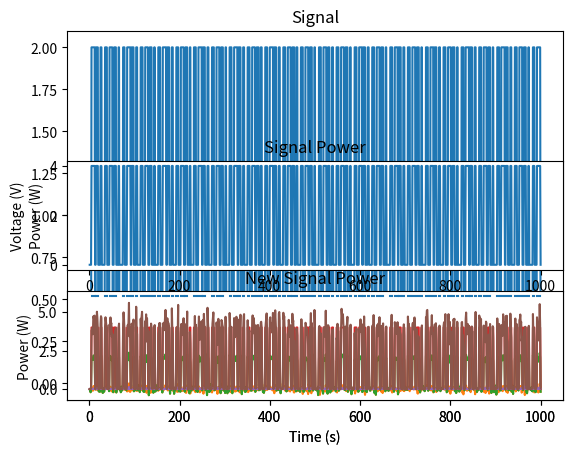

Generate this figure with matplotlib:
#!/usr/bin/env python
# coding: utf-8
"""
Q.1: Generate a sequence of random binary digits.
Q.2: Generate a sequence of Gaussian Noise.
Q.3: Find mean and autocorrelation of both.
Q.4: Are they Wide State Stationary, ergodic and stationary?
Q.5: Add both sequences and find 3 and 4?
Q.6: Find cross-correlation for 1 and 2?
Q.7: Find Power Spectral Density of 1,2,5.

"""

# In[24]:


import numpy as np
import random
import matplotlib.pyplot as plt


# In[25]:


#Binary Sequence 
t = np.linspace(1, 1000, 1000)
x_volts = 1+1*np.sign(np.sin(t/(2*np.pi))-np.tan(t/(np.pi)))
plt.plot(t, x_volts)
plt.title('Signal')
plt.ylabel('Voltage (V)')
plt.xlabel('Time (s)')
plt.show()


# In[26]:


x_watts = x_volts ** 2
plt.subplot(3,1,2)
plt.plot(t, x_watts)
plt.title('Signal Power')
plt.ylabel('Power (W)')
plt.xlabel('Time (s)')
plt.show()


# In[27]:


x_db = 10 * np.log10(x_watts)
plt.subplot(3,1,3)
plt.plot(t, x_db)
plt.title('Signal Power in dB')
plt.ylabel('Power (dB)')
plt.xlabel('Time (s)')
plt.show()

target_snr_db = 20
# Calculate signal power and convert to dB 
sig_avg_watts = np.mean(x_watts)
sig_avg_db = 10 * np.log10(sig_avg_watts)
# Calculate noise according to [2] then convert to watts
noise_avg_db = sig_avg_db - target_snr_db
noise_avg_watts = 10 ** (noise_avg_db / 10)
# Generate an sample of white noise
mean_noise = 0
noise_volts = np.random.normal(mean_noise, np.sqrt(noise_avg_watts), len(x_watts))
# Noise up the original signal
y_volts =noise_volts


# In[28]:


#AWGN
plt.plot(t, y_volts)
plt.title('AWGN')
plt.ylabel('Voltage (V)')
plt.xlabel('Time (s)')
plt.show()


# In[29]:


#Mean of signal
Mean_signal = np.mean(x_volts)
print("Mean of the signal=", Mean_signal)

#Autocorrelation of signal
Autocorrelation_signal = np.correlate(x_volts, x_volts)
print("Auto-correlation of the signal=", Autocorrelation_signal[0])


# In[30]:


#Mean of AWGN 
Mean_AWGN = np.mean(y_volts)
print("Mean of the AWGN=", Mean_signal)

#Autocorrelation of AWGN
Autocorrelation_AWGN = np.correlate(y_volts, y_volts)
print("Auto-correlation of the AWGN=", Autocorrelation_AWGN[0])


# In[31]:


#Adding botb sequences to create a new Signal
new_signal=x_volts+y_volts #Added both sets of sequences
plt.plot(t, new_signal)
plt.title('New Sequence')
plt.ylabel('Voltage (V)')
plt.xlabel('Time (s)')
plt.show()


# In[32]:


#Mean of the new signal
Mean_signal = np.mean(new_signal)
print("Mean of the new signal=", Mean_signal)

#Autocorrelation of the new Signal
Autocorrelation_signal = np.correlate(new_signal, new_signal)
print("Auto-correlation of the new signal=", Autocorrelation_signal)


# In[33]:


#Power spectrum of spectrum 1 i.e. signal
x_watts = x_volts ** 2
plt.plot(t, x_watts)
plt.title('Signal Power')
plt.ylabel('Power (W)')
plt.xlabel('Time (s)')
plt.show()


# In[34]:


#Power spectrum of AWGN
y_watts = y_volts ** 2
plt.plot(t, y_watts)
plt.title('AWGN Power')
plt.ylabel('Power (W)')
plt.xlabel('Time (s)')
plt.show()


# In[35]:


#Power spectrum of New signal
new_signal_watts = new_signal ** 2
plt.plot(t, new_signal_watts)
plt.title('New Signal Power')
plt.ylabel('Power (W)')
plt.xlabel('Time (s)')
plt.show()


# In[ ]:





# In[ ]:




